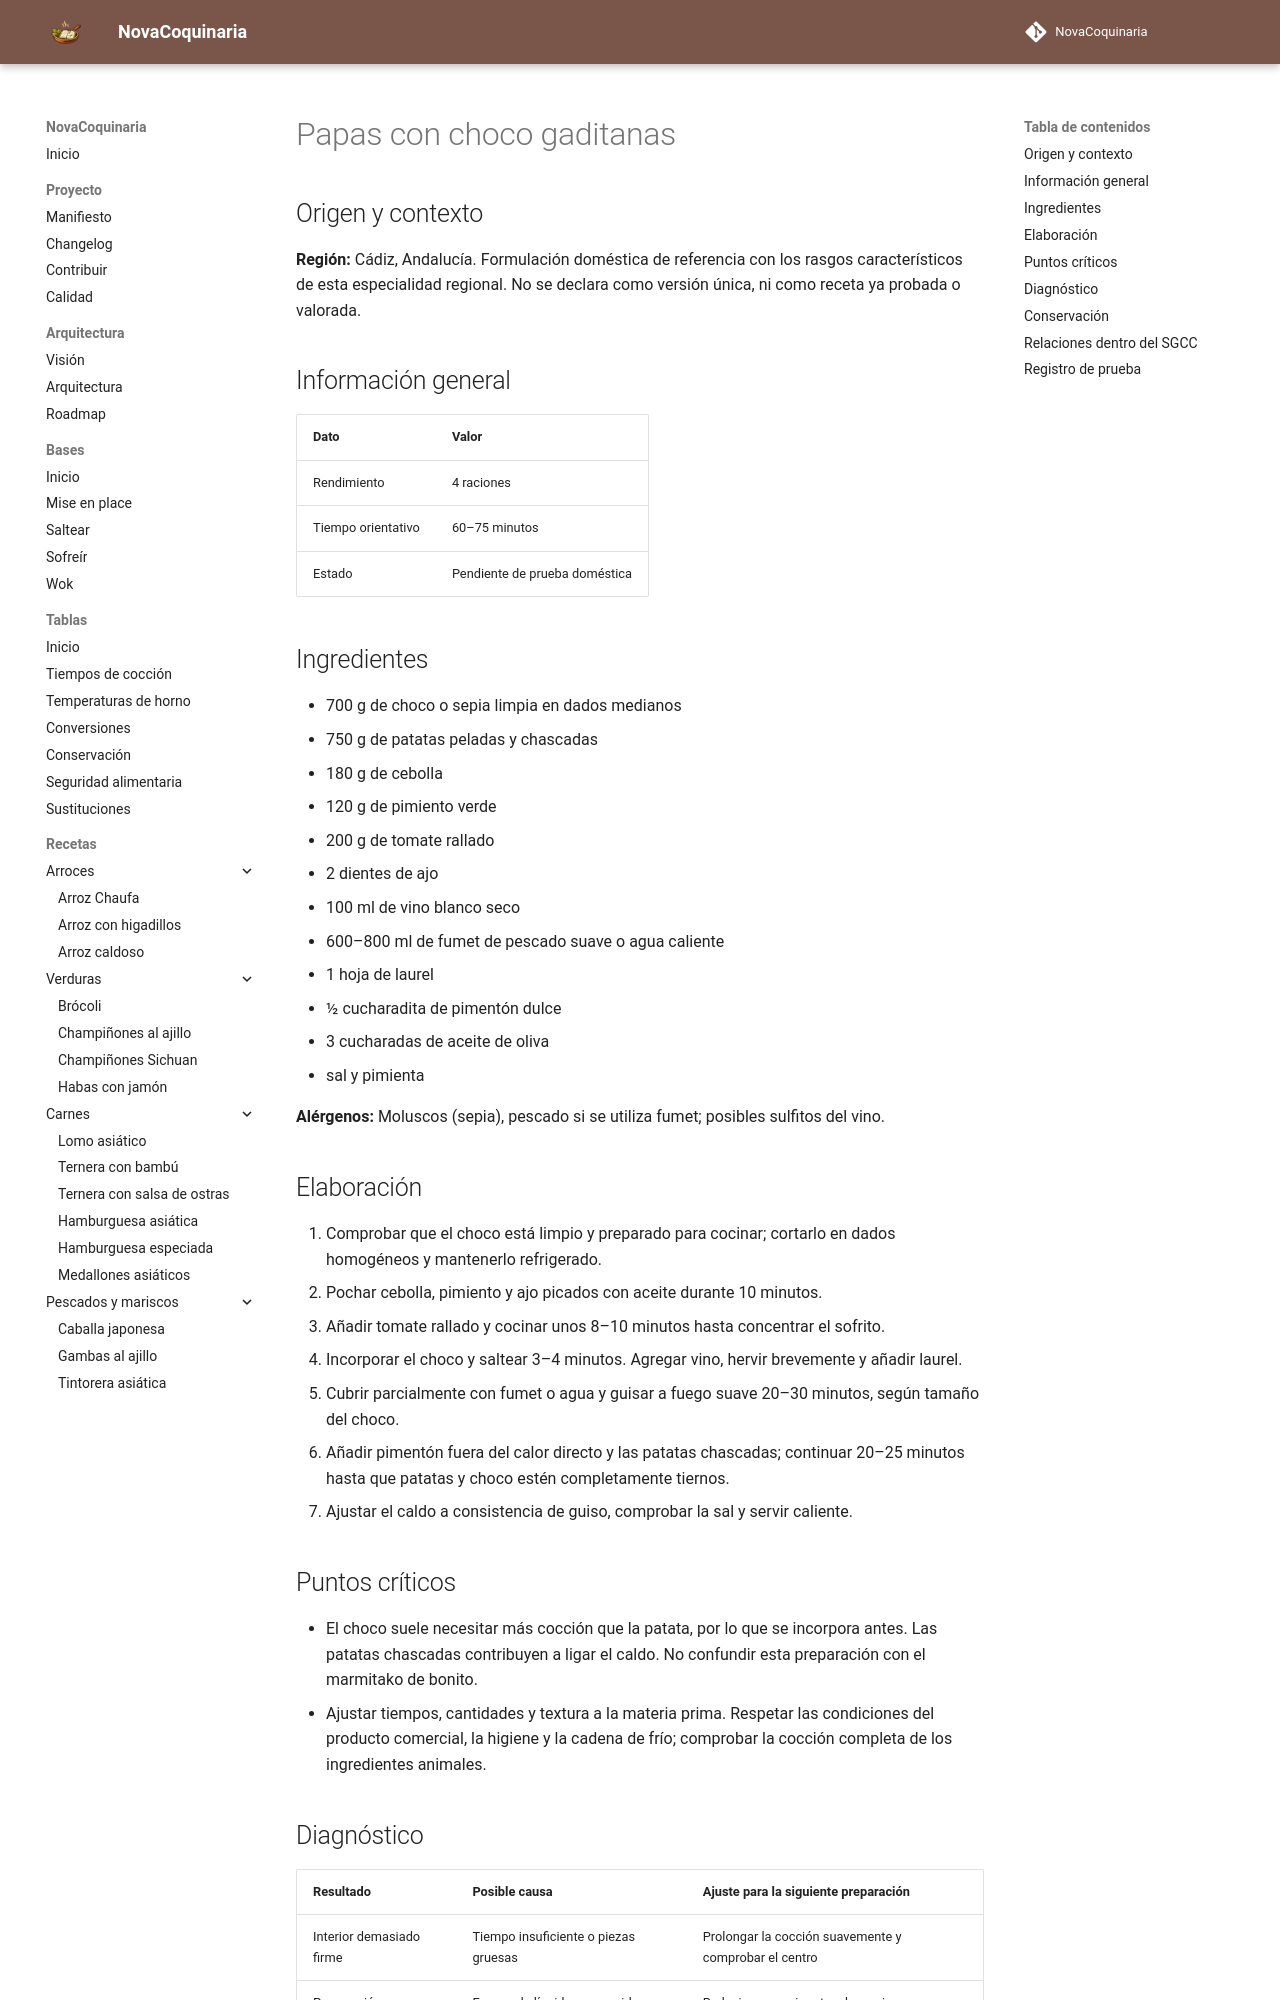

repository: fran-eliot/NovaCoquinaria · page: 06_Pescados_y_Mariscos/papas_con_choco_gaditanas.html · generator: mkdocs

---
id: REC-499
tipo: receta
titulo: Papas con choco gaditanas
categoria: Pescados y Mariscos
estado: borrador
version: 1.0.0
ultima_revision: 2026-11-15
etiquetas:
  - cocina-espanola
  - tradicional
  - receta-propuesta
  - pendiente-de-prueba
---

# Papas con choco gaditanas

## Origen y contexto

**Región:** Cádiz, Andalucía. Formulación doméstica de referencia con los rasgos característicos de esta especialidad regional. No se declara como versión única, ni como receta ya probada o valorada.

## Información general

| Dato | Valor |
|---|---|
| Rendimiento | 4 raciones |
| Tiempo orientativo | 60–75 minutos |
| Estado | Pendiente de prueba doméstica |

## Ingredientes

- 700 g de choco o sepia limpia en dados medianos
- 750 g de patatas peladas y chascadas
- 180 g de cebolla
- 120 g de pimiento verde
- 200 g de tomate rallado
- 2 dientes de ajo
- 100 ml de vino blanco seco
- 600–800 ml de fumet de pescado suave o agua caliente
- 1 hoja de laurel
- ½ cucharadita de pimentón dulce
- 3 cucharadas de aceite de oliva
- sal y pimienta

**Alérgenos:** Moluscos (sepia), pescado si se utiliza fumet; posibles sulfitos del vino.

## Elaboración

1. Comprobar que el choco está limpio y preparado para cocinar; cortarlo en dados homogéneos y mantenerlo refrigerado.
2. Pochar cebolla, pimiento y ajo picados con aceite durante 10 minutos.
3. Añadir tomate rallado y cocinar unos 8–10 minutos hasta concentrar el sofrito.
4. Incorporar el choco y saltear 3–4 minutos. Agregar vino, hervir brevemente y añadir laurel.
5. Cubrir parcialmente con fumet o agua y guisar a fuego suave 20–30 minutos, según tamaño del choco.
6. Añadir pimentón fuera del calor directo y las patatas chascadas; continuar 20–25 minutos hasta que patatas y choco estén completamente tiernos.
7. Ajustar el caldo a consistencia de guiso, comprobar la sal y servir caliente.

## Puntos críticos

- El choco suele necesitar más cocción que la patata, por lo que se incorpora antes. Las patatas chascadas contribuyen a ligar el caldo. No confundir esta preparación con el marmitako de bonito.
- Ajustar tiempos, cantidades y textura a la materia prima. Respetar las condiciones del producto comercial, la higiene y la cadena de frío; comprobar la cocción completa de los ingredientes animales.
